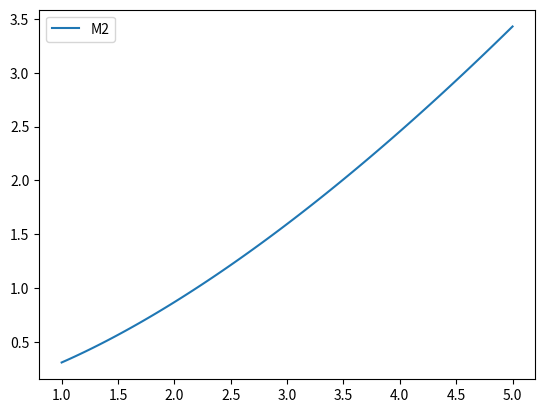
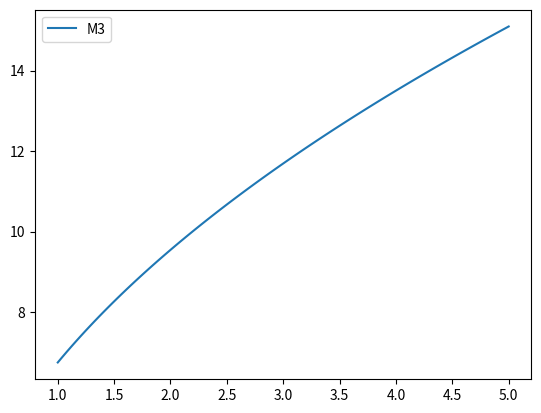
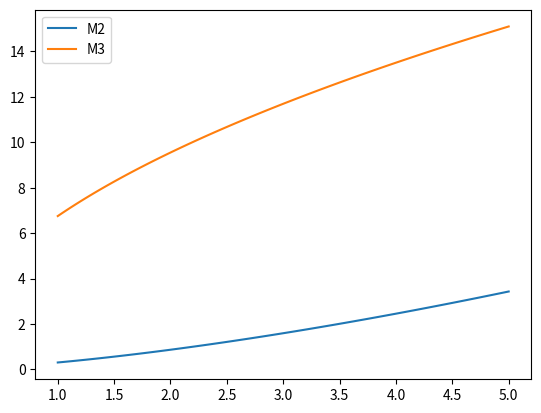
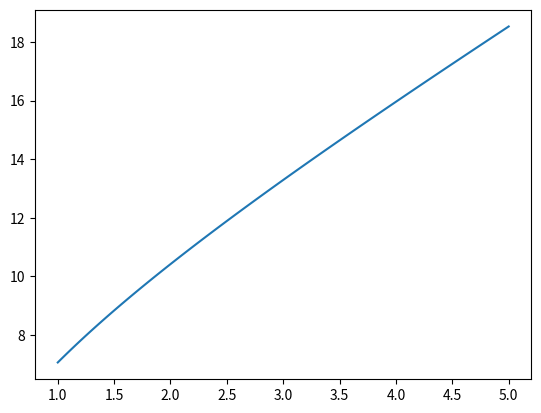
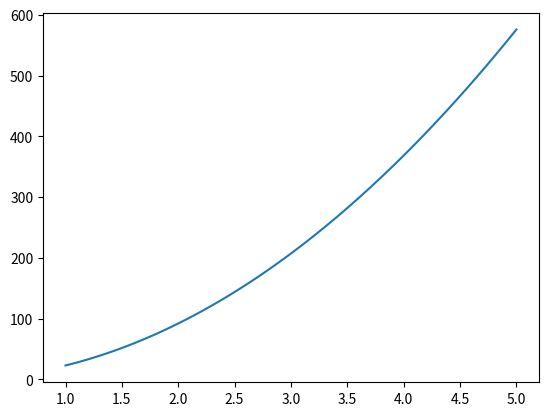

Write Python code to recreate these figures, in order.
import numpy as np
import matplotlib.pyplot as plt

bvec = np.linspace(1,5,100)
M2vec = []
M3vec = []
MT = []
Nsensorvec = []

for b in bvec:
    #b = 5.0 #ft
    AR = 7.0
    c = b/AR
    rho = 0.00238
    S = b*c
    wf = 0.4*b
    SF = wf**2
    CD0_AF = 0.05
    CD0 = CD0_AF + SF/S*0.5
    CDA2 = 1.3
    AoA = 10.0*np.pi/180.0
    CL0_AF = 0.4
    CLA_AF = 5.6
    CLA = CLA_AF/(1+CLA_AF/(np.pi*AR))
    CL = CL0_AF + CLA*AoA
    K = np.pi/AR
    CD = (CD0+K*CL**2)
    ##Assum a weight
    Weight_max = b*2.0
    for x in range(0,100):
        Tmax = (CD/CL)*Weight_max
        #T = D = 0.5*rho*V^2*S*CD
        Vmax = np.sqrt(2.0*Tmax/(S*CD*rho))
        #L=W=0.5*rho*V^2*S*CL
        ##Assume a weight
        Weight_max = 0.5*rho*Vmax**2*S*CL
        
    rangeTrack = 2500.0
    time_1_lap = rangeTrack/Vmax
    print('Vmax = ',Vmax)
    print('Weight = ',Weight_max)
    print('Time for 1 lap = ',time_1_lap)

    ##Mission 3
    mission_time = 10*60.0 #seconds
    Nlaps = (mission_time/time_1_lap)
    print('NLaps = ',Nlaps)

    ###Sensor stuff
    length_of_fuselage = 0.8*b
    length_of_sensor = 0.8*length_of_fuselage
    
    print('Length of Sensor = ',length_of_sensor)
    
    diameter_of_sensor = 1.0/12.0
    
    print('Diameter of Sensor = ',diameter_of_sensor)

    Nsensors = ((wf/diameter_of_sensor)**2)

    print('Number of Sensors = ',Nsensors)

    #sensor_weight_total = 0.15*Weight_max

    #sensor_weight = sensor_weight_total/Nsensors
    
    sensor_weight = 200.0/1000.0*2.2

    print('Sensor Weight = ',sensor_weight)

    M3 = Nlaps*length_of_sensor*sensor_weight

    print('M3 = ',M3)

    M2 = Nsensors/(3*time_1_lap)

    print('M2 = ',M2)
    
    M2vec.append(M2)
    M3vec.append(M3)
    
    Nsensorvec.append(Nsensors)
    
    
M2vec = np.asarray(M2vec)
M3vec = np.asarray(M3vec)

plt.figure()
plt.plot(bvec,M2vec,label='M2')
plt.legend()

plt.figure()
plt.plot(bvec,M3vec,label='M3')
plt.legend()

plt.figure()
plt.plot(bvec,M2vec,label='M2')
plt.plot(bvec,M3vec,label='M3')
plt.legend()

plt.figure()
plt.plot(bvec,M2vec+M3vec)

plt.figure()
plt.plot(bvec,Nsensorvec)

#plt.figure()
#plt.plot(bvec,time_1_lap_vec)

plt.show()




